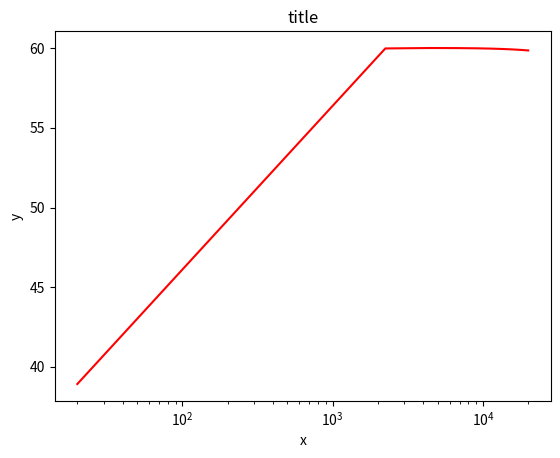

Reproduce this figure in Python.
from sympy import *
import math
init_printing(use_unicode=True)

s = symbols('s') #Laplace variable
w = symbols('w', real=True) #Angular frequency
t = symbols('t') #Time variable
k = symbols('k') #Discrete time variable

#Stage 1 ---------------------------------------------------------------------

C1, R1 = symbols('C_1 R_1') #Component parameters
Z1, Z2 = symbols('Z_1 Z_2') #Component impedances
I1, I2 = symbols('I_1 I_2') #Currents through the components
Vi, V1 = symbols('V_i V_1') #Circuit node tensions

#Current Laws
CURRENTS_1 = Matrix(
    [I1 - I2]
)

#Ohm Laws
OHM_1 = [ 
    (I1,(Vi-V1)/Z1),
    (I2,(V1-0)/Z2)
]

#Impedances of the components
IMPEDANCES_1 = [
    (Z1, 1/(C1*s)),
    (Z2, R1)
]

#Component Values
SDATA_1 = [
    (C1, 47e-9),
    (R1, 0.5*470e3)
]

#Transfer Function
G1 = V1.subs(
    solve
    (
        CURRENTS_1.subs(OHM_1).subs(IMPEDANCES_1),
        V1
    )
).diff(Vi)

pprint( apart( G1.subs(SDATA_1) ) )

#Stage 2 ----------------------------------------------------------------------

C2, R3, R4, A, A0, T = symbols('C_2 R_3 R_4 A A_0 T') #Component parameters
Z3, Z4 = symbols('Z_3 Z_4') #Component impedances
I3, I4 = symbols('I_3 I_4') #Currents through the components
V1, V2, V3 = symbols('V_1 V_2 V_3') #Circuit node tensions

#Current Laws
CURRENTS_2 = Matrix(
    [I3 - I4]
)

#AmpOp Law
AMPOPLAW = Matrix(
    [V3 - A*(V1-V2)]
)

#Ohm Laws
OHM_2 = [ 
    (I3,(V3-V2)/Z3),
    (I4,(V2-0)/Z4)
]

#Impedances of the components
IMPEDANCES_2 = [
    (Z3, R4),
    (Z4, R3 + 1/(C2*s))
]

#AmpOp Gain:
AMPOP_GAIN = [
    (A, A0/(1+T*s))
]

#Component Values
SDATA_2 = [
    (C2, 4.7e-6),
    (R3, 150),
    (R4, 150e3),
    (A0, 10.0**(140/20)),
    (T,  1/(2*math.pi*10))
]

#Transfer Function
G2 =  V3.subs(
    solve
    (
        Matrix
        (
            [CURRENTS_2,AMPOPLAW.subs(AMPOP_GAIN)]
        ).subs(OHM_2).subs(IMPEDANCES_2),
        V2,
        V3
    )
).diff(V1)

G2_ = simplify( 1.0*nsimplify( G2.subs(SDATA_2), tolerance=10**-8 ) )

#G2__ = (apart( 1.0*(7057050.0*s + 10000000.0)/(0.0112316439005525*s**2 + 7050.72162049431*s + 10000001.0) ,s, full=True )).doit() 
G2__ = (apart( G2_ ,s, full=True )).doit() 


pprint( G2__ )

#Stage 3 ---------------------------------------------------------------------

C3, C4, R5, R6, R7, Is, Vt = symbols('C_3 C_4 R_5 R_6 R_7 I_s V_t') #Component values
I5, I6, I7, I8, I9, I10, I11, I12 = symbols('I_5 I_6 I_7 I_8 I_9 I_10 I_11 I_12') #Currents through the components
V3, V4, V5, V6, Vo = symbols('V_3 V_4 V_5 V_6 V_o', cls=Function) #Circuit node tensions
dV3, dV4, dV6 = symbols('dV_3 dV_4 dV_6', cls=Function) #Derivate of the circuit node tensions
vol = symbols('vol')

#Current Laws
CURRENTS_3 = Matrix([
    I5 - I6,
    I6 + I7 - I8 - I9,
    I9 - I10 - I11,
    I11 - I12
])

#Ohm Laws
OHM_3 = [ 
    (I5, C3*(dV3(t)-dV4(t))),
    (I6, (V4(t)-V5(t))/R5),
    (I7, Is*(exp((0-V5(t))/Vt) -1) ),
    (I8, Is*(exp((V5(t)-0)/Vt) -1) ),
    (I9, (V5(t)-V6(t))/R6),
    (I10, C4*(dV6(t)-0)),
    (I11, (V6(t)-Vo(t))/( (1-vol)*R7 )),
    (I12, (Vo(t)-0)/(vol*R7))    
]

#Component Values
SDATA_3 = [
    (C3, 4.7e-6),
    (C4, 33e-6),
    (R5, 8.2e3),
    (R6, 10e3),
    (R7, 50e3),
    (T, 1/48000.0),
    (Is, 2.52e-9),
    (Vt, 45.3e-3)
]
    
# 0: Diferencial
# 1: Algebrica nao linear
# 2: Diferencial
# 3: Algebrica linear -> Vo, V6    
    
#Eliminando a equacao algebrica linear:
VoSol = solve(
        (CURRENTS_3.subs(OHM_3))[3,:],
        Vo(t)
)

pprint(VoSol)
    
DiffEq = simplify((CURRENTS_3.subs(OHM_3))[0:3,:].subs(VoSol)) #Non-Linear Algebric-Differencial Equation System

#Separando as derivadas no lado direito
X = Matrix([V3(t),V4(t),V6(t)]) #Nos que "encostam" em capacitores
dX = Matrix([dV3(t),dV4(t),dV6(t)])
J = DiffEq.jacobian(dX)
DiffEqR = -J*X #Na verdade essa eh a integral do lado direito da equacao
DiffEqL = simplify(DiffEq - J*dX)

DefferentialEqR = DiffEqR[(0,2),:]
DefferentialEqL = DiffEqL[(0,2),:]

AlgebricEqR = DiffEqL[1,:]
AlgebricEqL = DiffEqR[1,:]

DifferenceEq1R = simplify(  DefferentialEqR.subs(t,k+1) - (T/2)*(DefferentialEqL.subs(t,k+1) ) )
DifferenceEq1L = simplify(  DefferentialEqR.subs(t,k) +   (T/2)*(DefferentialEqL.subs(t,k) ) )
DifferenceEq2R = simplify( AlgebricEqR.subs(t,k+1) )
DifferenceEq2L = simplify( AlgebricEqL)

DifferenceEqR = Matrix([DifferenceEq1R,DifferenceEq2R])
DifferenceEqL = Matrix([DifferenceEq1L,DifferenceEq2L])

Y = Matrix([V4(t),V5(t),V6(t)]) #States
U = Matrix([V3(t)]) #Input

f = DifferenceEqR
g = DifferenceEqL

# f[k+1] = g[k]
# f[k] + (df[k+1]/dX[k+1])[k] dX + (df[k+1]/dU[k+1])[k] dU = gNLin[k] + gLin[k]
#(df[k+1]/dX[k+1])[k] X[k+1] = -fNLin[k] -fLin[k] + gNLin[k] + gLin[k] + (df[k+1]/dX[k+1])[k] X[k] - (df[k+1]/dU[k+1])[k] dU
#gLin[k] = (dgLin[k]/dX[k])[k] X[k] + (dgLin[k]/dU[k])[k] U[k]
#fLin[k] = (dfLin[k]/dX[k])[k] X[k] + (dfLin[k]/dU[k])[k] U[k]



fk = f.subs(k+1,k)
fkLin = fk.subs(Is,0)
fkNLin = fk - fkLin

gLin = g.subs(Is,0)
gNLin = g - gLin

dfdY = f.jacobian(Y.subs(t,k+1)).subs(k+1,k)
dfdU = f.jacobian(U.subs(t,k+1)).subs(k+1,k)
dgdY = gLin.jacobian(Y.subs(t,k))
dgdU = gLin.jacobian(U.subs(t,k))

dfkLindY = fkLin.jacobian(Y.subs(t,k))
dfkLindU = fkLin.jacobian(U.subs(t,k))

#A Y(k+1) = B Y(k) + C U(k+1) + D U(k) + E

A = simplify(dfdY)
B = simplify( dgdY+dfdY-dfkLindY)
C = simplify(-dfdU)
D = simplify( dgdU+dfdU-dfkLindU)
E = simplify(-fkNLin + gNLin)

pprint(A)
pprint(B)
pprint(C)
pprint(D)
pprint(E)

#------------------------------------------------------------------------------

def NA(x):
    return (A.subs(SDATA_3).subs(V5(k),x)).evalf()
    
def NB(x):
    return (B.subs(SDATA_3).subs(V5(k),x)).evalf()
    
def NC(x):
    return (C.subs(SDATA_3).subs(V5(k),x)).evalf()
    
def ND(x):
    return (D.subs(SDATA_3).subs(V5(k),x)).evalf()
    
def NE(x):
    return (E.subs(SDATA_3).subs(V5(k),x)).evalf()

def NAB(x):
    return NA(x)**-1 * NB(x)
    
def NAC(x):
    return NA(x)**-1 * NC(x)
    
def NAD(x):
    return NA(x)**-1 * ND(x)
    
def NAE(x):
    return NA(x)**-1 * NE(x)
    
pprint(NAB(-1))
pprint(NAC(-1))
pprint(NAD(-1))
pprint(NAE(-1))

#-----------------------------Table generation---------------------------------

import sys
from mpmath import mp
mp.dps = 50

N = 101
inicio = -2.0
fim = 2.0
dx = mp.mpf((fim-inicio)/(N-1))
Idx = mp.mpf(1/dx)
print(Idx)

with open('MatrixAB.h', 'w') as f:

    f.write("\n".join([
        '#include <armadillo>',
        '',
        'using namespace arma;',
        '',
        '#define MatrixAB_N {N}',
        '#define MatrixAB_Idx {Idx}',
        '#define MatrixAB_inicio {inicio}',
        '#define MatrixAB_fim {fim}',
        '',
        '',
    ]).format(**locals()))

    f.write('const mat Matrix[] = { \n')

    for i in range(N):
        Matrix = NAB(i*dx + inicio)
        f.write(
        ' mat(" ' + str(Matrix[0,0]) + ' ' + str(Matrix[0,1]) + ' ' + str(Matrix[0,2]) + '; '
                  + str(Matrix[1,0]) + ' ' + str(Matrix[1,1]) + ' ' + str(Matrix[1,2]) + '; '
                  + str(Matrix[2,0]) + ' ' + str(Matrix[2,1]) + ' ' + str(Matrix[2,2]) + ' ") ,\n')

    f.write('};')
    
with open('MatrixAC.h', 'w') as f:

    f.write("\n".join([
        '#include <armadillo>',
        '',
        'using namespace arma;',
        '',
        '#define MatrixAC_N {N}',
        '#define MatrixAC_Idx {Idx}',
        '#define MatrixAC_inicio {inicio}',
        '#define MatrixAC_fim {fim}',
        '',
        '',
    ]).format(**locals()))

    f.write('const mat Matrix[] = { \n')

    for i in range(N):
        Matrix = NAC(i*dx + inicio)
        f.write(
        ' mat(" ' + str(Matrix[0,0]) + '; '
                  + str(Matrix[1,0]) + '; '
                  + str(Matrix[2,0]) + ' ") ,\n')

    f.write('};')
    
with open('MatrixAD.h', 'w') as f:

    f.write("\n".join([
        '#include <armadillo>',
        '',
        'using namespace arma;',
        '',
        '#define MatrixAD_N {N}',
        '#define MatrixAD_Idx {Idx}',
        '#define MatrixAD_inicio {inicio}',
        '#define MatrixAD_fim {fim}',
        '',
        '',
    ]).format(**locals()))

    f.write('const mat Matrix[] = { \n')

    for i in range(N):
        Matrix = NAD(i*dx + inicio)
        f.write(
        ' mat(" ' + str(Matrix[0,0]) + '; '
                  + str(Matrix[1,0]) + '; '
                  + str(Matrix[2,0]) + ' ") ,\n')

    f.write('};')
    
with open('MatrixAE.h', 'w') as f:

    f.write("\n".join([
        '#include <armadillo>',
        '',
        'using namespace arma;',
        '',
        '#define MatrixAE_N {N}',
        '#define MatrixAE_Idx {Idx}',
        '#define MatrixAE_inicio {inicio}',
        '#define MatrixAE_fim {fim}',
        '',
        '',
    ]).format(**locals()))

    f.write('const mat Matrix[] = { \n')

    for i in range(N):
        Matrix = NAE(i*dx + inicio)
        f.write(
        ' mat(" ' + str(Matrix[0,0]) + '; '
                  + str(Matrix[1,0]) + '; '
                  + str(Matrix[2,0]) + ' ") ,\n')

    f.write('};')
    
#------------------------------------------------------------------------------


def G2abs(f):
    return 20*log(Abs((G2.subs(SDATA_2)).subs(s,2*math.pi*f*I)),10).evalf()
    
print(G2abs(225.353))


import matplotlib.pyplot as plt
import numpy as np

x = np.linspace(20, 20000, 10)
y = x.copy()

for i in np.arange(np.size(x)):
    y[i] = G2abs(x[i])

plt.figure()
plt.plot(x, y, 'r')
plt.xscale('log')
plt.xlabel('x')
plt.ylabel('y')
plt.title('title')
plt.show()
